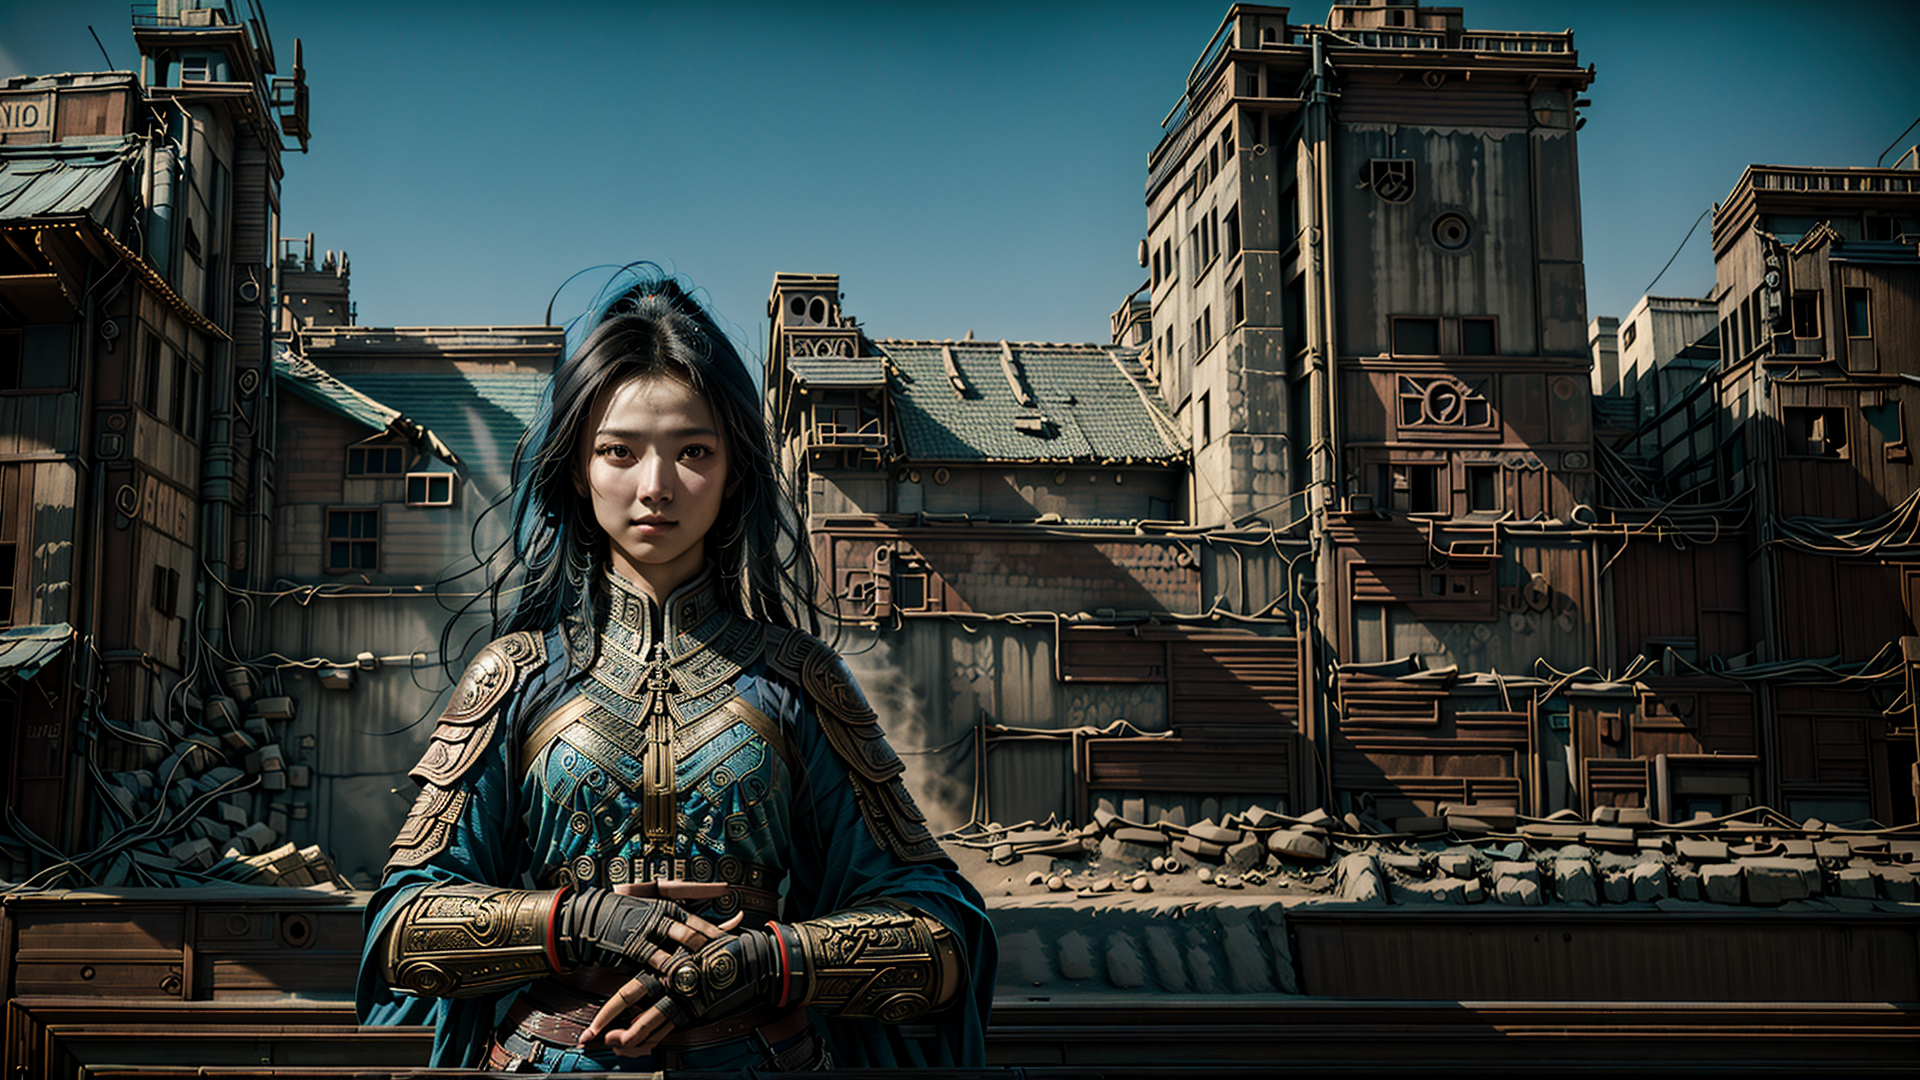
Generation parameters embedded in this image by AUTOMATIC1111 Stable Diffusion web UI or a fork of it (Forge, ...) (PNG 'parameters' text chunk):
In a dystopian future, a Yughur woman, is depicted, in a horse stand, in her left hand, while her right hand, points downwards, and she is alone, looking at viewer, ultra detailed hands, perfect hands, afternoon, perfect lighting,  best quality, ultra high res face & eyes, (masterpiece:1.2) <lora:Aztaka:1>
Negative prompt:  extra head, extra arm, extra finger, (nsfw:1.5), (low quality, worst quality:1.4), poorly drawn hands, bad anatomy, monochrome, long body , bad anatomy , liquid body, malformed, mutated, anatomical nonsense ,bad proportions, uncoordinated body, unnatural body, disfigured, ugly, gross proportions ,mutation, disfigured, deformed, mutation, poorlydrawn , bad hand, mutated hand, bad fingers, mutated fingers, badhandv4 ,liquid tongue, long neck, fused ears, bad ears, poorly drawn ears, extra ears, liquid ears, heavy ears, missing ears, fused animal ears, bad animal ears, poorly drawn animal ears, extra animal ears, liquid animal ears, heavy animal ears, missing animal ears, bad hairs, poorly drawn hairs, fused hairs, bad face, fused face, poorly drawn face, cloned face, big face, long face, bad eyes, fused eyes poorly drawn eyes, extra eyes, bad mouth, fused mouth, poorly drawn mouth, bad tongue, big mouth, bad perspective, bad objects placement, 2 woman,
Steps: 44, Sampler: DPM++ 2M Karras, CFG scale: 7, Seed: 4288007512, Size: 960x540, Model hash: a4f3e1526c, Model: dreamshaper_8LCM, Denoising strength: 0.62, Hires upscale: 2, Hires upscaler: Latent, Lora hashes: "Aztaka: a82a45cf6020", Version: v1.7.0